Run: headless pygame with SDL's dummy video driver; simulated clock (each Clock.tick advances the game by its frame time, no real sleeping); random seed 0; keys injected as events and as key.get_pressed() state; no mouse input.
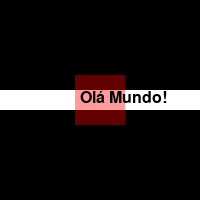
Frame 1 of 4 · flips 1–60 · no input
Frame 2 of 4 · flips 61–180 · tapped SPACE, RETURN · held RIGHT (→), D · screen unchanged from frame 1, image omitted
Frame 3 of 4 · flips 181–300 · held DOWN (↓), S · screen unchanged from frame 2, image omitted
Frame 4 of 4 · flips 301–420 · held LEFT (←), A, UP (↑), W · screen unchanged from frame 3, image omitted

The pygame program that drew these frames:

# Exemplo que cria uma superfície com nível de transparência
import pygame

pygame.init()
janela = pygame.display.set_mode((200, 200))
clock = pygame.time.Clock()

fundo = pygame.Surface([200, 200])
desenho_fundo = pygame.Rect(0, 90, 200, 20)
superficie_transparente = pygame.Surface([50, 50])
font = pygame.font.Font(None, 24)
texto = font.render(f"Olá Mundo!", True, 'black')

valor_alpha = 100 # nível de transparência da superfície transparente
while True:
  # Processamento de eventos
  for event in pygame.event.get():
    if event.type == pygame.QUIT:
      pygame.quit()

  # Atualiza os objetos do jogo
  fundo.fill((0, 0, 0))
  pygame.draw.rect(fundo, (255, 255,255), desenho_fundo) # desenha retângulo branco no fundo
  superficie_transparente.fill((255, 0, 0))
  superficie_transparente.set_alpha(valor_alpha) # define nível de transparência da superfície

  # Desenha novo quadro
  janela.fill((255, 255, 255))  # limpa o quadro atual
  janela.blit(fundo, (0, 0))
  janela.blit(superficie_transparente, (75, 75))
  janela.blit(texto, (80, 90))

  pygame.display.flip()
  clock.tick(10)
